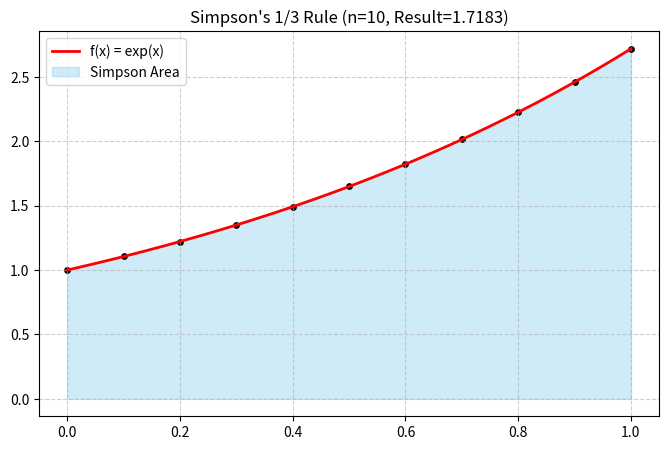

Reproduce this figure in Python.
import numpy as np
import matplotlib.pyplot as plt
import os
import math


# إنشاء المجلد إذا لم يكن موجوداً لضمان عدم حدوث خطأ
folder = 'Unit3_Integration'
if not os.path.exists(folder):
    os.makedirs(folder)

# 1. تعريف الدالة المراد تكاملها (مثلاً f(x) = exp(x)
def f(x):
    return np.exp(x)

def simpson_full_project(a, b, n):
    # سيمبسون يتطلب n زوجي
    if n % 2 != 0: n += 1
    
    h = (b - a) / n
    x = np.linspace(a, b, n + 1)
    y = f(x)
    
    # 2. حساب قيمة التكامل بالقانون
    integral = (h/3) * (y[0] + y[-1] + 4*np.sum(y[1:-1:2]) + 2*np.sum(y[2:-2:2]))
    
    print(f"--- النتيجة النهائية ---")
    print(f"قيمة التكامل التقريبية: {integral:.6f}")
    
    # 3. الجزء الخاص بالرسم البياني الاحترافي
    x_curve = np.linspace(a, b, 100)
    y_curve = f(x_curve)
    
    plt.figure(figsize=(8, 5))
    plt.plot(x_curve, y_curve, 'r', label='f(x) = exp(x)', linewidth=2)
    
    # تظليل المساحة (تقريب سيمبسون)
    plt.fill_between(x, y, color='skyblue', alpha=0.4, label='Simpson Area')
    plt.scatter(x, y, color='black', s=15) # نقاط التقسيم
    
    plt.title(f"Simpson's 1/3 Rule (n={n}, Result={integral:.4f})")
    plt.legend()
    plt.grid(True, linestyle='--', alpha=0.6)
    
    # 4. الحفظ التلقائي (هذا أهم سطر لتجدي الرسمة)
    image_path = os.path.join(folder, 'simpson_final_plot.png')
    plt.savefig(image_path)
    print(f"تم حفظ الرسمة بنجاح في: {image_path}")
    
    plt.show()

# تشغيل المشروع
simpson_full_project(a=0, b=1, n=10)
